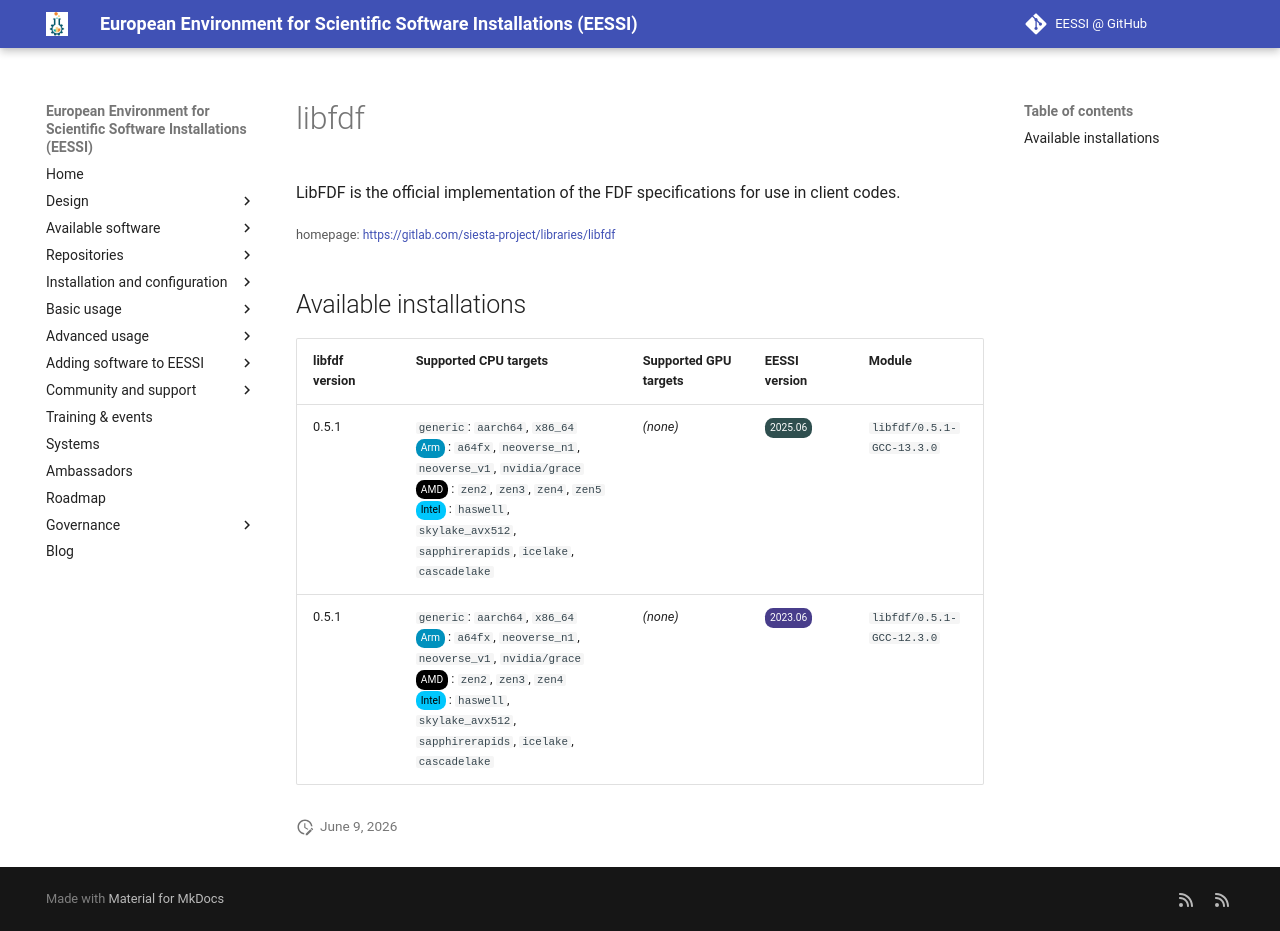

repository: EESSI/docs · page: available_software/detail/libfdf/index.html · generator: mkdocs

---
json_ld:
  '@context': https://schema.org
  '@type': SoftwareApplication
  applicationCategory: DeveloperApplication
  description: LibFDF is the official implementation of the FDF specifications for
    use in client codes.
  license: Not confirmed
  name: libfdf
  offers:
    '@type': Offer
    price: 0
  operatingSystem: LINUX
  review:
    '@type': Review
    author:
      '@type': Organization
      name: EESSI
    reviewBody: Application has been successfully made available on all architectures
      supported by EESSI
    reviewRating:
      '@type': Rating
      ratingValue: 5
  softwareRequirements: See https://www.eessi.io/docs/ for how to make EESSI available
    on your system
  softwareVersion: '[''0.5.1'']'
  url: https://gitlab.com/siesta-project/libraries/libfdf
---
# libfdf


LibFDF is the official implementation of the FDF specifications for use in client codes.

<small>homepage: </small><span class="software-link">[https://gitlab.com/siesta-project/libraries/libfdf](https://gitlab.com/siesta-project/libraries/libfdf)</span>

## Available installations


|libfdf version|Supported CPU targets|Supported GPU targets|EESSI version|Module|
| --- | --- | --- | --- | --- |
|0.5.1|`generic`: `aarch64`, `x86_64`<br/><span class="software-cpu-arm">Arm</span>: `a64fx`, `neoverse_n1`, `neoverse_v1`, `nvidia/grace`<br/><span class="software-cpu-amd">AMD</span>: `zen2`, `zen3`, `zen4`, `zen5`<br/><span class="software-cpu-intel">Intel</span>: `haswell`, `skylake_avx512`, `sapphirerapids`, `icelake`, `cascadelake`<br/>|*(none)*|<span class="software-eessi-version-202506">2025.06</span>|`libfdf/0.5.1-GCC-13.3.0`|
|0.5.1|`generic`: `aarch64`, `x86_64`<br/><span class="software-cpu-arm">Arm</span>: `a64fx`, `neoverse_n1`, `neoverse_v1`, `nvidia/grace`<br/><span class="software-cpu-amd">AMD</span>: `zen2`, `zen3`, `zen4`<br/><span class="software-cpu-intel">Intel</span>: `haswell`, `skylake_avx512`, `sapphirerapids`, `icelake`, `cascadelake`<br/>|*(none)*|<span class="software-eessi-version-202306">2023.06</span>|`libfdf/0.5.1-GCC-12.3.0`|
